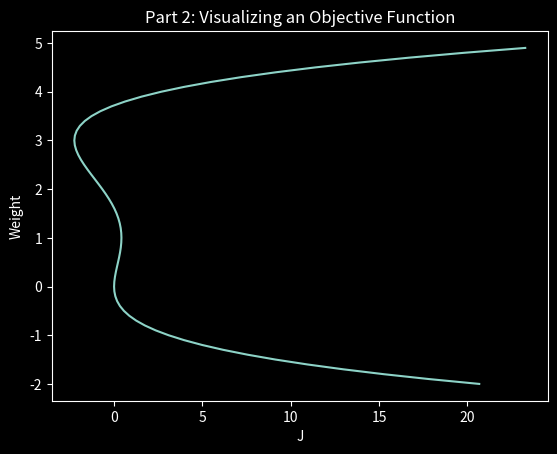

Here is the Python script that generated this plot:
from matplotlib import pyplot as plt
import numpy


class VisualObjectiveFunction:
    def __init__(self, x1, w1Begin, w1End, w1Inc = 0.1):
        self.w1Begin = w1Begin
        self.w1End = w1End
        self.w1Inc = w1Inc
        self.x1 = x1

    def computeObjective(self, weight):
        j = (1 / 4) * pow((self.x1 * weight), 4) - (4 / 3) * pow((self.x1 * weight), 3) + (3 / 2) * pow(
            (self.x1 * weight), 2)
        return j

    def runVOJ(self):
        W = []
        J = []
        for i in numpy.arange(self.w1Begin, self.w1End, self.w1Inc):
            j = self.computeObjective(i)
            W.append(i)
            J.append(j)

        plt.style.use("dark_background")
        plt.plot(J, W)
        plt.ylabel("Weight")
        plt.xlabel("J")
        plt.title("Part 2: Visualizing an Objective Function")
        plt.show()


if __name__ == '__main__':
    vof = VisualObjectiveFunction(1,-2,5,0.1)
    vof.runVOJ()